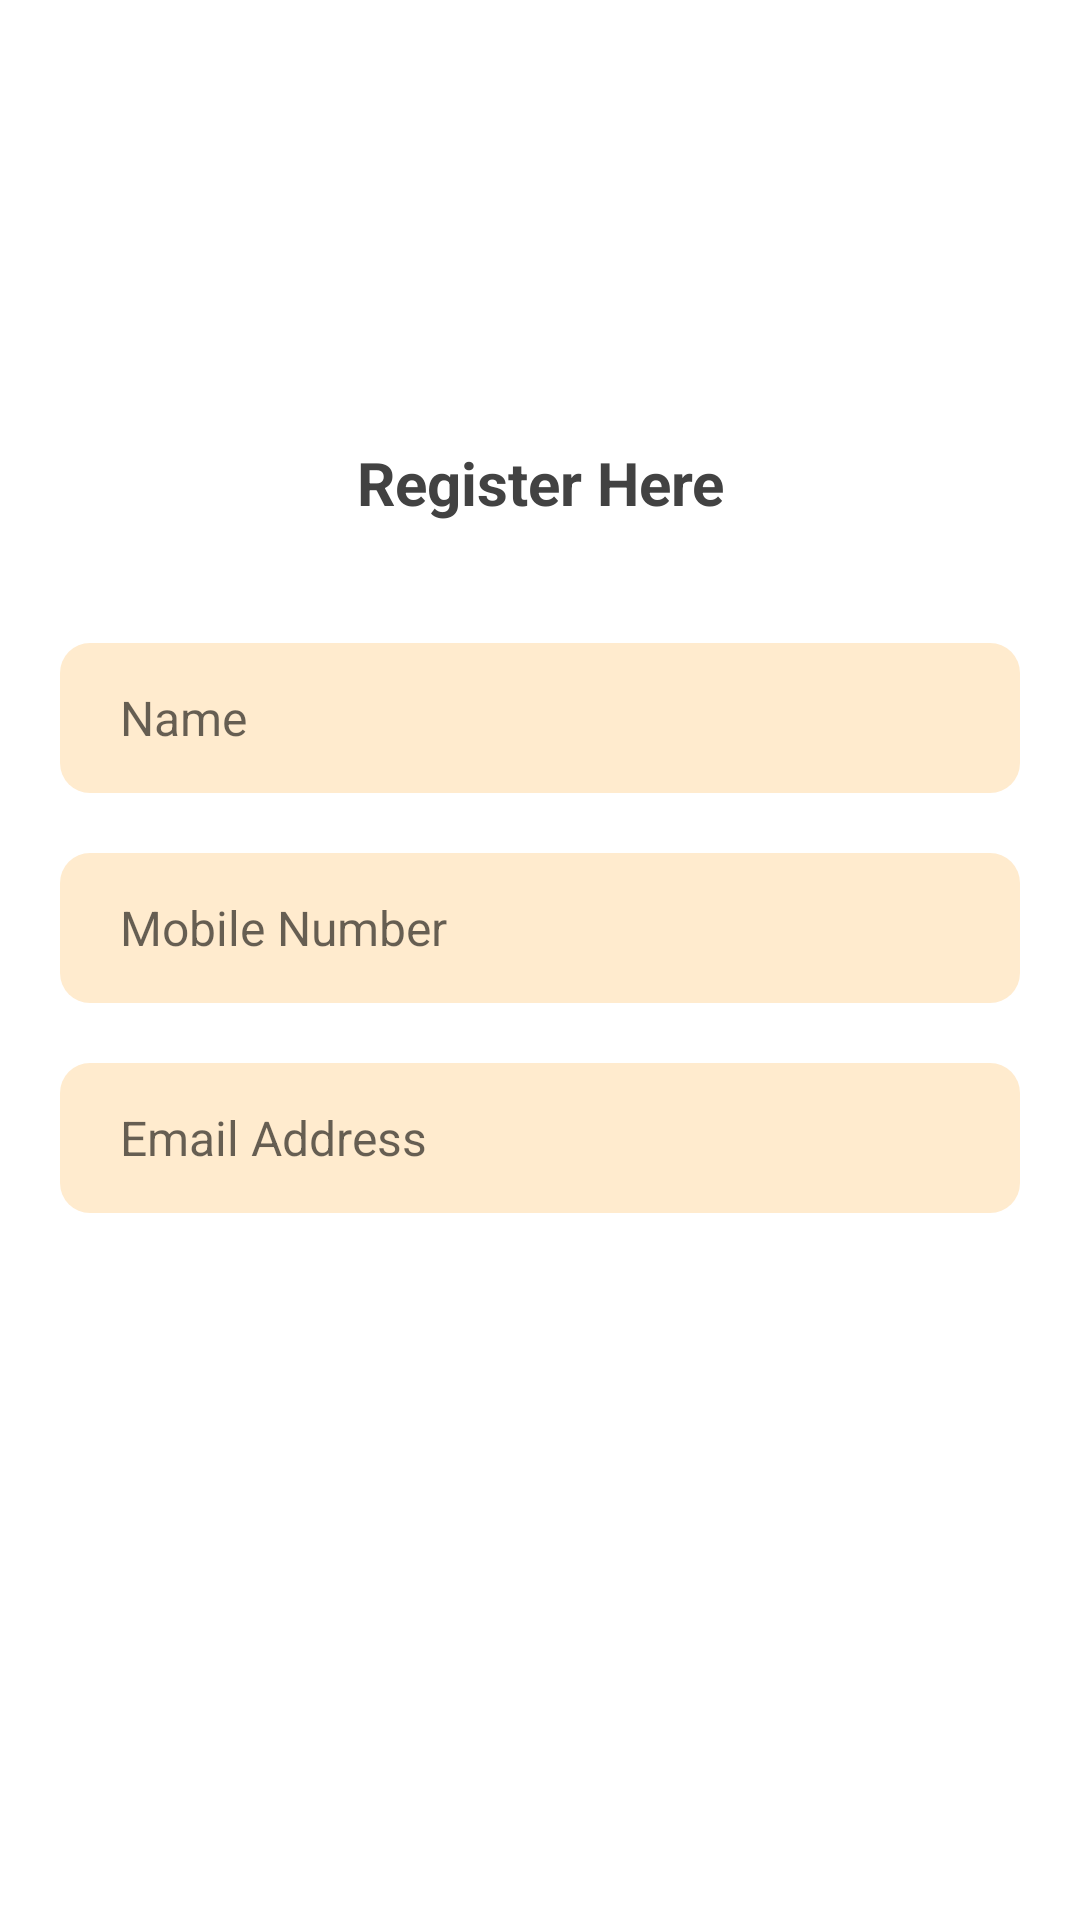

The Android layout XML behind this screen, and the referenced resources:
<!-- AndroidManifest.xml: application theme Theme.SUTDy -->
<!-- res/layout/activity_register.xml -->
<?xml version="1.0" encoding="utf-8"?>
<LinearLayout
    xmlns:android="http://schemas.android.com/apk/res/android"
    xmlns:tools="http://schemas.android.com/tools"
    xmlns:app="http://schemas.android.com/apk/res-auto"
    android:layout_width="match_parent"
    android:layout_height="match_parent"
    android:orientation="vertical"
    android:gravity="center"
    android:background="@color/themelighter"
    tools:context=".Register">
  <TextView
      android:textColor="#424242"
      android:layout_width="match_parent"
      android:layout_height="wrap_content"
      android:gravity="center"
      android:textSize="20sp"
      android:textStyle="bold"
      android:text="Register Here"/>

  <EditText
      android:id="@+id/r_name"
      android:layout_marginTop="40dp"
      android:layout_width="match_parent"
      android:layout_marginStart="20dp"
      android:layout_marginEnd="20dp"
      android:hint="Name"
      android:inputType="text"
      android:maxLines="1"
      android:paddingStart="20dp"
      android:paddingEnd="0dp"
      android:textSize="16sp"
      android:background="@drawable/round_back_white"
      android:layout_height="50dp"/>

  <EditText
      android:id="@+id/r_mobile"
      android:layout_marginTop="20dp"
      android:layout_width="match_parent"
      android:layout_marginStart="20dp"
      android:layout_marginEnd="20dp"
      android:hint="Mobile Number"
      android:inputType="number"
      android:maxLines="1"
      android:paddingStart="20dp"
      android:paddingEnd="0dp"
      android:textSize="16sp"
      android:background="@drawable/round_back_white"
      android:layout_height="50dp"/>

  <EditText
      android:id="@+id/r_email"
      android:layout_marginTop="20dp"
      android:layout_width="match_parent"
      android:layout_marginStart="20dp"
      android:layout_marginEnd="20dp"
      android:hint="Email Address"
      android:inputType="text"
      android:maxLines="1"
      android:paddingStart="20dp"
      android:paddingEnd="0dp"
      android:textSize="16sp"
      android:background="@drawable/round_back_white"
      android:layout_height="50dp"/>
  <androidx.appcompat.widget.AppCompatButton
      android:id="@+id/r_registerBtn"
      android:layout_width="match_parent"
      android:layout_height="wrap_content"
      android:layout_marginTop="40dp"
      android:layout_marginStart="20dp"
      android:layout_marginEnd="20dp"
      android:text="Register now"
      android:textColor="#FFFFFF"
      android:textStyle="bold"
      android:background="@drawable/round_back_theme_1000"
    />

  </LinearLayout>
<!-- resources referenced by this layout -->
<resources>
  <!-- drawable round_back_theme_1000 (drawable) -->
  <?xml version="1.0" encoding="utf-8"?>
  <shape xmlns:android="http://schemas.android.com/apk/res/android"
      android:shape="rectangle">
  
  
      <corners android:radius="1000dp"/>
      <solid android:color="@color/themedarker"/>
  </shape>
  <!-- drawable round_back_white (drawable) -->
  <?xml version="1.0" encoding="utf-8"?>
  <shape xmlns:android="http://schemas.android.com/apk/res/android"
      android:shape="rectangle">
      <corners android:radius="10dp"/>
      <solid android:color="#FFEBCE"/>
  
  
  </shape>
  <style name="Theme.SUTDy" parent="Theme.MaterialComponents.DayNight.NoActionBar">
          
          <item name="colorPrimary">@color/theme</item>
          <item name="colorPrimaryVariant">@color/themelighter</item>
          <item name="colorOnPrimary">@color/white</item>
          
          <item name="colorSecondary">@color/teal_200</item>
          <item name="colorSecondaryVariant">@color/teal_700</item>
          <item name="colorOnSecondary">@color/black</item>
          
          <item name="android:statusBarColor">@color/themedarker</item>
          
      </style>
  <color name="theme">#D17254</color>
  <color name="white">#FFFFFFFF</color>
  <color name="teal_200">#FF03DAC5</color>
  <color name="teal_700">#FF018786</color>
  <color name="black">#FF000000</color>
</resources>
